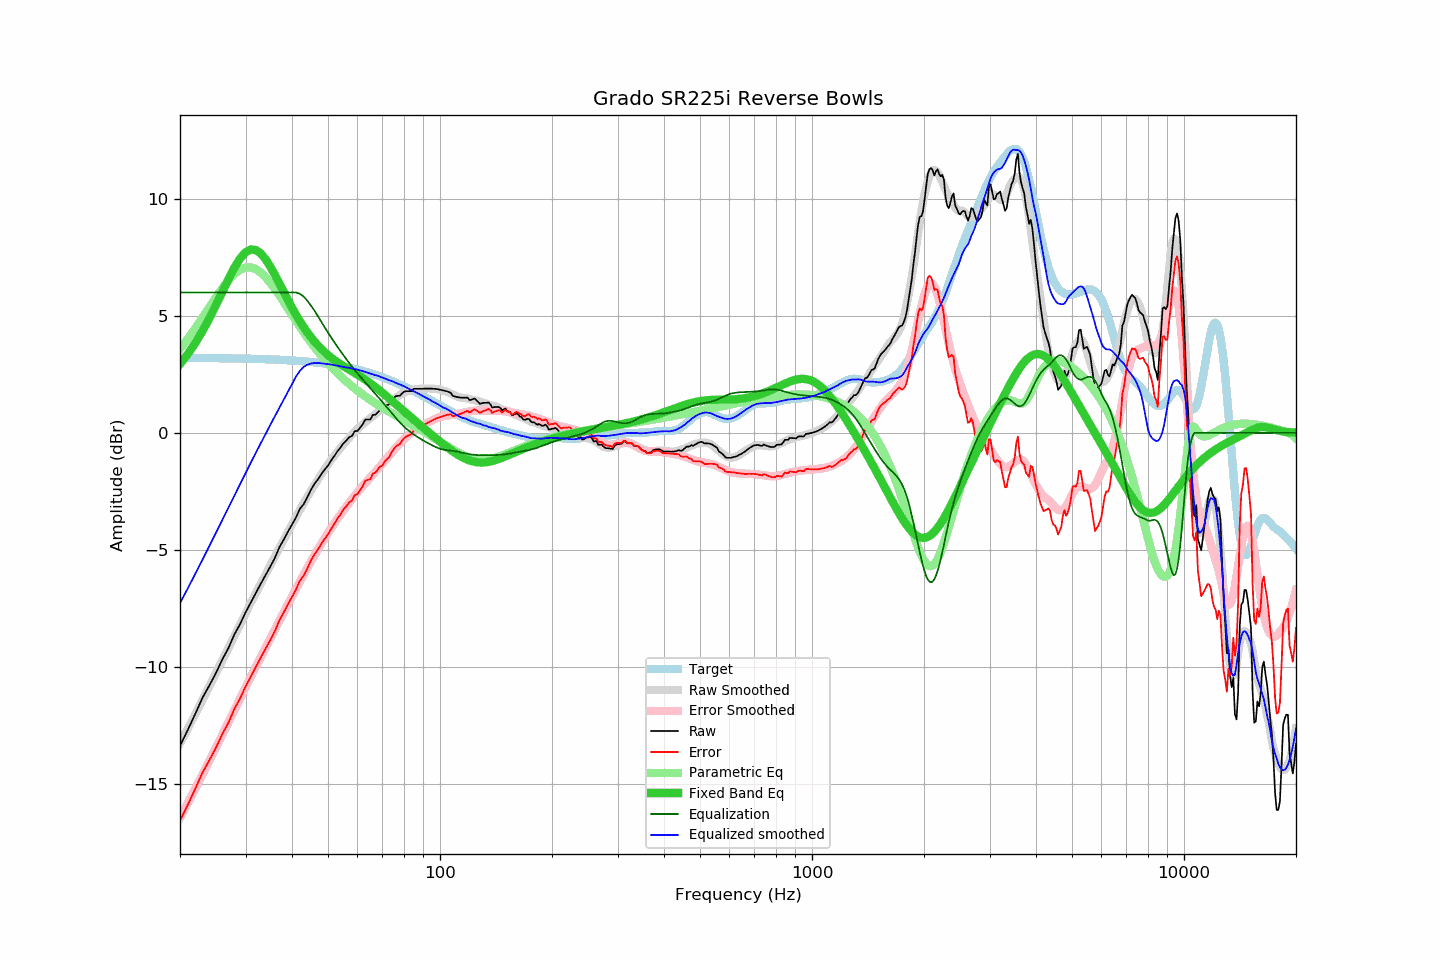

Data behind this chart, as committed beside it:
frequency, raw, error, smoothed, error_smoothed, equalization, parametric_eq, equalized_raw, equalized_smoothed, target
20, -13.38, -16.58, -13.28, -16.45, 6.00, 2.94, -7.38, -7.28, 3.20
21, -12.69, -15.89, -12.64, -15.82, 6.00, 3.37, -6.69, -6.64, 3.20
22, -12.00, -15.20, -12.02, -15.20, 6.00, 3.84, -6.00, -6.02, 3.20
23, -11.32, -14.52, -11.42, -14.60, 6.00, 4.36, -5.32, -5.42, 3.20
24, -10.79, -13.98, -10.83, -14.01, 6.00, 4.90, -4.79, -4.83, 3.19
25, -10.26, -13.45, -10.27, -13.45, 6.00, 5.46, -4.26, -4.27, 3.19
26, -9.68, -12.87, -9.72, -12.90, 6.00, 6.03, -3.68, -3.72, 3.19
27, -9.20, -12.38, -9.19, -12.37, 6.00, 6.57, -3.20, -3.19, 3.18
28, -8.62, -11.80, -8.68, -11.86, 6.00, 7.06, -2.62, -2.68, 3.18
29, -8.18, -11.35, -8.19, -11.36, 6.00, 7.45, -2.18, -2.19, 3.18
30, -7.68, -10.85, -7.71, -10.88, 6.00, 7.71, -1.68, -1.71, 3.17
31, -7.25, -10.41, -7.27, -10.43, 6.00, 7.84, -1.25, -1.27, 3.17
32, -6.83, -9.99, -6.85, -9.99, 6.00, 7.81, -0.83, -0.85, 3.16
33, -6.44, -9.59, -6.44, -9.58, 6.00, 7.66, -0.44, -0.44, 3.15
34, -6.07, -9.22, -6.03, -9.17, 6.00, 7.41, -0.07, -0.03, 3.15
35, -5.71, -8.85, -5.65, -8.78, 6.00, 7.10, 0.29, 0.35, 3.14
36, -5.34, -8.47, -5.28, -8.40, 6.00, 6.74, 0.66, 0.72, 3.13
37, -4.89, -8.01, -4.92, -8.03, 6.00, 6.38, 1.11, 1.08, 3.12
38, -4.57, -7.68, -4.58, -7.68, 6.00, 6.02, 1.43, 1.42, 3.11
39, -4.23, -7.33, -4.24, -7.33, 6.00, 5.68, 1.77, 1.76, 3.10
40, -3.92, -7.01, -3.91, -7.00, 6.00, 5.35, 2.08, 2.09, 3.09
41, -3.62, -6.70, -3.60, -6.68, 6.00, 5.05, 2.38, 2.40, 3.08
42, -3.25, -6.32, -3.30, -6.36, 5.94, 4.77, 2.69, 2.65, 3.07
43, -3.05, -6.10, -3.01, -6.06, 5.82, 4.52, 2.77, 2.81, 3.06
44, -2.75, -5.79, -2.73, -5.77, 5.64, 4.29, 2.90, 2.91, 3.04
45, -2.43, -5.46, -2.47, -5.50, 5.44, 4.08, 3.01, 2.96, 3.03
46, -2.17, -5.18, -2.23, -5.23, 5.21, 3.90, 3.04, 2.99, 3.01
47, -1.99, -4.98, -1.99, -4.98, 4.98, 3.73, 2.99, 2.98, 3.00
48, -1.76, -4.74, -1.76, -4.73, 4.73, 3.58, 2.98, 2.97, 2.98
49, -1.57, -4.53, -1.55, -4.50, 4.50, 3.44, 2.93, 2.95, 2.96
50, -1.40, -4.34, -1.34, -4.28, 4.28, 3.32, 2.88, 2.94, 2.94
51, -1.18, -4.10, -1.15, -4.07, 4.07, 3.21, 2.89, 2.92, 2.92
52, -0.99, -3.89, -0.98, -3.87, 3.87, 3.11, 2.88, 2.89, 2.90
53, -0.79, -3.67, -0.81, -3.68, 3.68, 3.02, 2.89, 2.87, 2.88
54, -0.63, -3.49, -0.65, -3.49, 3.49, 2.93, 2.86, 2.84, 2.86
55, -0.45, -3.28, -0.49, -3.32, 3.32, 2.85, 2.87, 2.82, 2.83
56, -0.33, -3.14, -0.35, -3.15, 3.15, 2.78, 2.82, 2.80, 2.81
57, -0.19, -2.97, -0.21, -2.98, 2.98, 2.70, 2.79, 2.78, 2.78
58, -0.13, -2.89, -0.08, -2.83, 2.83, 2.63, 2.70, 2.75, 2.76
59, 0.07, -2.66, 0.04, -2.68, 2.68, 2.56, 2.75, 2.73, 2.73
60, 0.08, -2.62, 0.16, -2.54, 2.54, 2.49, 2.62, 2.70, 2.70
61, 0.22, -2.45, 0.27, -2.40, 2.40, 2.42, 2.63, 2.67, 2.67
62, 0.37, -2.27, 0.36, -2.27, 2.27, 2.34, 2.64, 2.64, 2.64
63, 0.57, -2.04, 0.46, -2.15, 2.15, 2.27, 2.72, 2.61, 2.61
64, 0.57, -2.01, 0.54, -2.02, 2.02, 2.19, 2.60, 2.57, 2.58
65, 0.57, -1.98, 0.63, -1.91, 1.91, 2.12, 2.48, 2.53, 2.55
66, 0.77, -1.75, 0.71, -1.79, 1.79, 2.04, 2.56, 2.50, 2.52
67, 0.77, -1.71, 0.80, -1.67, 1.67, 1.96, 2.44, 2.47, 2.48
68, 0.87, -1.58, 0.89, -1.55, 1.55, 1.88, 2.42, 2.44, 2.45
69, 0.97, -1.44, 0.97, -1.44, 1.44, 1.80, 2.41, 2.40, 2.41
70, 0.97, -1.41, 1.05, -1.32, 1.32, 1.71, 2.29, 2.37, 2.38
71, 1.11, -1.23, 1.12, -1.20, 1.20, 1.63, 2.31, 2.32, 2.34
72, 1.18, -1.12, 1.20, -1.09, 1.09, 1.55, 2.27, 2.28, 2.30
73, 1.22, -1.04, 1.28, -0.97, 0.97, 1.47, 2.19, 2.25, 2.26
74, 1.38, -0.85, 1.36, -0.86, 0.86, 1.39, 2.24, 2.22, 2.23
75, 1.48, -0.71, 1.43, -0.75, 0.75, 1.31, 2.23, 2.18, 2.19
76, 1.56, -0.59, 1.50, -0.64, 0.64, 1.23, 2.20, 2.14, 2.15
77, 1.58, -0.53, 1.56, -0.54, 0.54, 1.15, 2.12, 2.10, 2.11
78, 1.58, -0.49, 1.62, -0.44, 0.44, 1.07, 2.03, 2.07, 2.07
79, 1.68, -0.35, 1.67, -0.35, 0.35, 1.00, 2.04, 2.03, 2.03
... 553 more rows
